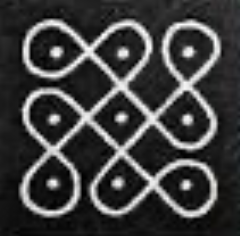

The table this chart was drawn from, first rows:
x-kolam 1, y-kolam 1
-111.4, 149.3
-112.9, 147.7
-114.5, 146.2
-116, 146.2
-117.6, 146.2
-119.2, 146.2
-120.7, 144.6
-122.3, 144.6
-123.9, 143
-125.4, 143
-127, 141.5
-128.5, 141.5
-130.1, 139.9
-131.7, 138.4
-133.2, 136.8
-134.8, 135.2
-136.4, 133.7
-137.9, 132.1
-139.5, 130.5
-141, 129
-141, 127.4
-141, 125.9
-142.6, 124.3
-144.2, 122.7
-144.2, 121.2
-144.2, 119.6
-144.2, 118
-145.7, 116.5
-145.7, 114.9
-145.7, 113.4
-145.7, 111.8
-145.7, 110.2
-147.3, 108.7
-147.3, 107.1
-147.3, 105.5
-147.3, 104
-147.3, 102.4
-147.3, 100.9
-147.3, 99.29
-147.3, 97.73
-147.3, 96.16
-145.7, 94.6
-145.7, 93.04
-145.7, 91.48
-145.7, 89.91
-144.2, 88.35
-144.2, 86.79
-142.6, 85.23
-142.6, 83.66
-141, 82.1
-139.5, 80.54
-139.5, 78.98
-137.9, 77.41
-136.4, 75.85
-134.8, 75.85
-133.2, 74.29
-131.7, 74.29
-130.1, 72.73
-128.5, 72.73
-127, 72.73
... 1,306 more rows
